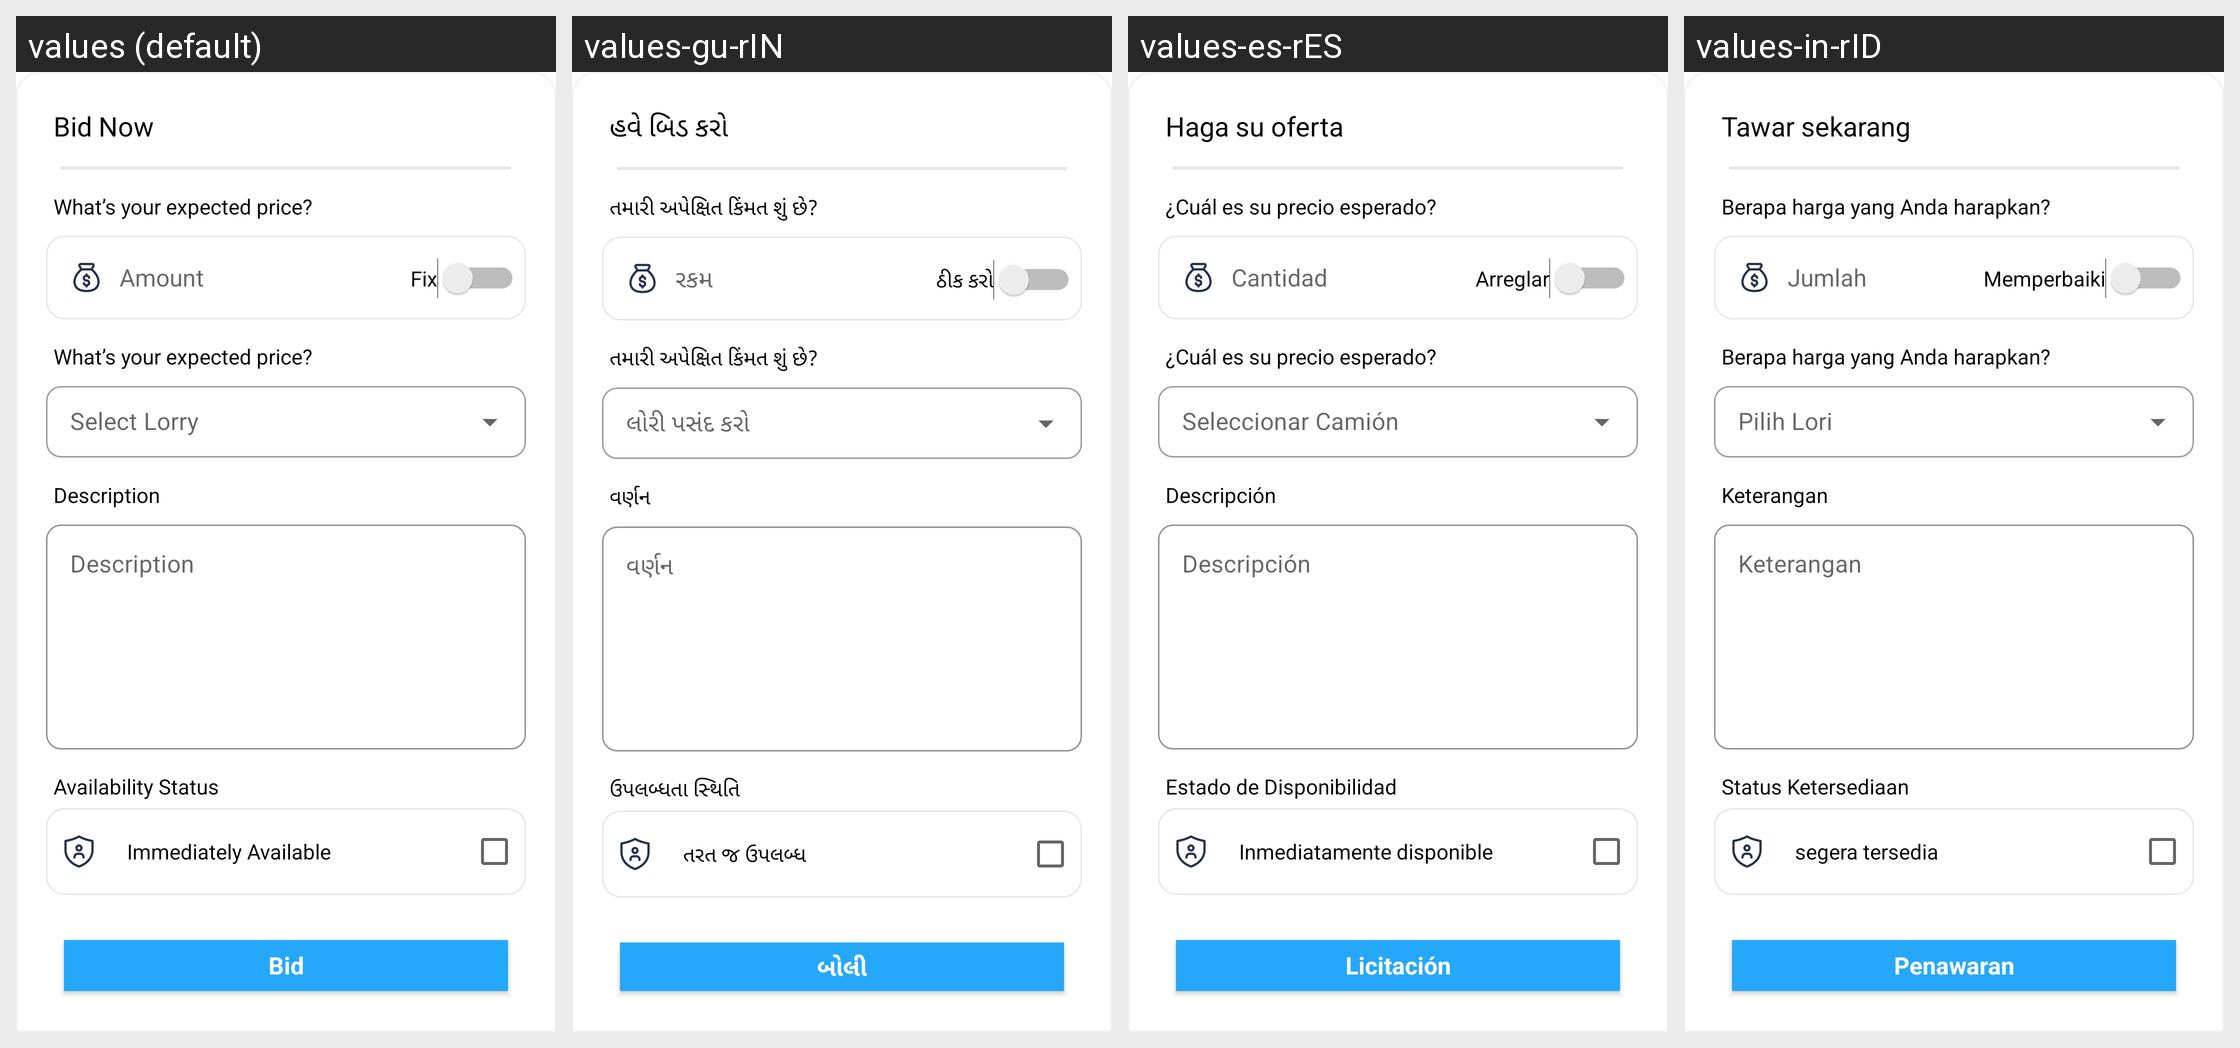

Here is an Android app screen in its default locale and in the app's own translations. Write out the translated-string differences for the strings that appear on this screen.
Android screen res/layout/bid_layout.xml rendered under 4 locales, left to right: values (default), values-gu-rIN, values-es-rES, values-in-rID. Device: Nexus 5 (rendered at 1080×1920; each locale shown at half size, 540×960, under a caption strip naming it); theme Theme.Shipment.
Other locales in the repository, not shown: values-af-rZA, values-ar-rAE, values-bn-rBD, values-en-rUS, values-hi-rIN.
Strings drawn on this screen, with the default value and each locale's value (text and hints the layout hard-codes, and strings that could not be matched under every locale, appear in the picture but are not listed):

bid_now
  values: Bid Now
  values-gu-rIN: હવે બિડ કરો
  values-es-rES: Haga su oferta
  values-in-rID: Tawar sekarang

what_s_your_expected_price
  values: What’s your expected price?
  values-gu-rIN: તમારી અપેક્ષિત કિંમત શું છે?
  values-es-rES: ¿Cuál es su precio esperado?
  values-in-rID: Berapa harga yang Anda harapkan?

amount
  values: Amount
  values-gu-rIN: રકમ
  values-es-rES: Cantidad
  values-in-rID: Jumlah

fix
  values: Fix
  values-gu-rIN: ઠીક કરો
  values-es-rES: Arreglar
  values-in-rID: Memperbaiki

description
  values: Description
  values-gu-rIN: વર્ણન
  values-es-rES: Descripción
  values-in-rID: Keterangan

availability_status
  values: Availability Status
  values-gu-rIN: ઉપલબ્ધતા સ્થિતિ
  values-es-rES: Estado de Disponibilidad
  values-in-rID: Status Ketersediaan

immediately_available
  values: Immediately Available
  values-gu-rIN: તરત જ ઉપલબ્ધ
  values-es-rES: Inmediatamente disponible
  values-in-rID: segera tersedia

bid
  values: Bid
  values-gu-rIN: બોલી
  values-es-rES: Licitación
  values-in-rID: Penawaran
